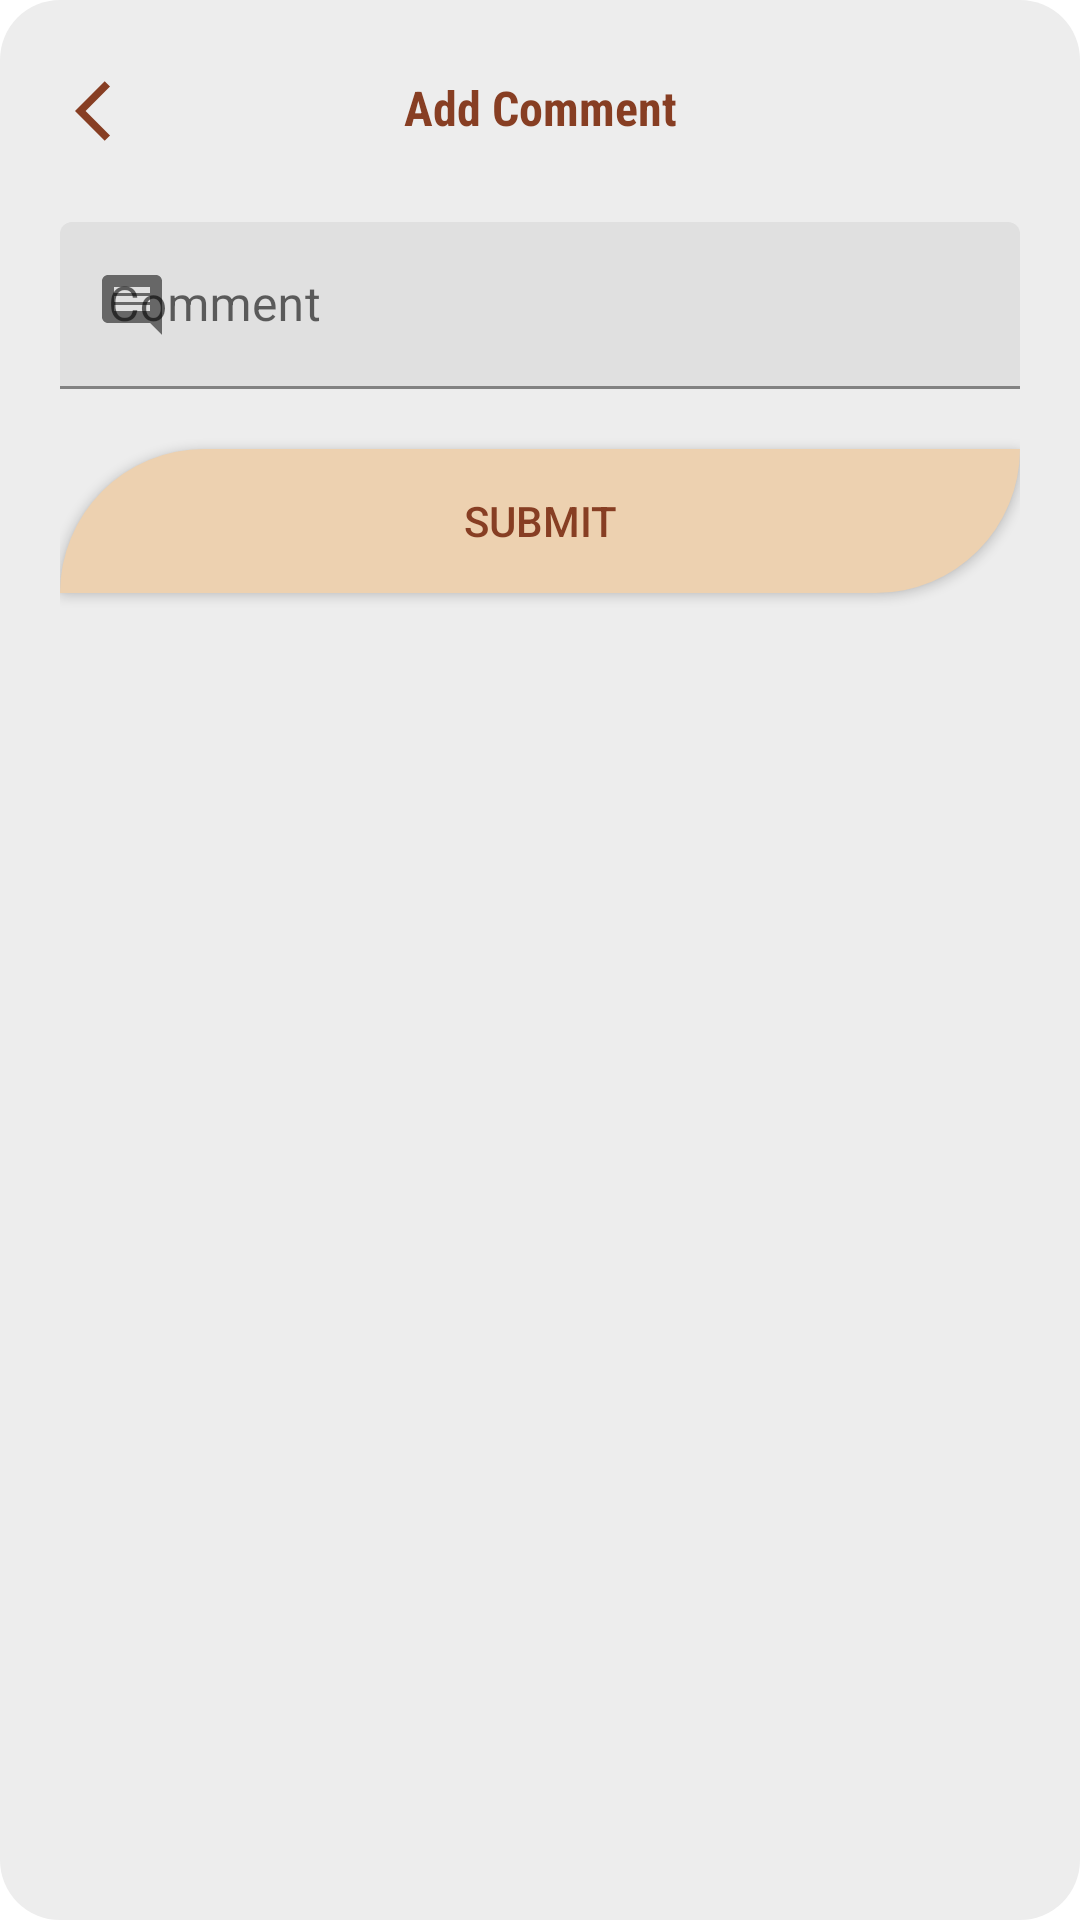

Layout XML and referenced resources for this Android screen:
<!-- AndroidManifest.xml: application theme Theme.MaterialComponents.Light.NoActionBar -->
<!-- res/layout/dialog_comment_add.xml -->
<?xml version="1.0" encoding="utf-8"?>
<RelativeLayout xmlns:android="http://schemas.android.com/apk/res/android"
    android:layout_width="match_parent"
    android:layout_height="wrap_content"
    xmlns:app="http://schemas.android.com/apk/res-auto"
    android:background="@drawable/shape_rect02"
    android:padding="20dp">
    
    <ImageButton
        android:layout_width="wrap_content"
        android:layout_height="wrap_content"
        android:id="@+id/backBtn"
        android:src="@drawable/ic_arrow_back_ios_blue"
        android:background="@android:color/transparent"
        android:padding="5dp"/>

    <TextView
        android:layout_width="match_parent"
        android:layout_height="wrap_content"
        android:id="@+id/titleTv"
        android:fontFamily="sans-serif-condensed"
        android:padding="5dp"
        android:text="Add Comment"
        android:textAlignment="center"
        android:textSize="16sp"
        android:textStyle="bold"
        android:textColor="@color/brown"/>
    
    <com.google.android.material.textfield.TextInputLayout
        android:layout_width="match_parent"
        android:layout_height="wrap_content"
        android:id="@+id/commentTil"
        android:layout_below="@id/backBtn"
        android:layout_marginTop="20dp"
        android:hint="Comment"
        app:startIconDrawable="@drawable/baseline_comment_24">

        <com.google.android.material.textfield.TextInputEditText
            android:layout_width="match_parent"
            android:layout_height="wrap_content"
            android:id="@+id/commentEt"
            android:background="@drawable/shape_edittext01"
            android:inputType="textMultiLine|textCapSentences"/>
    </com.google.android.material.textfield.TextInputLayout>
    
    <androidx.appcompat.widget.AppCompatButton
        android:layout_width="match_parent"
        android:layout_height="wrap_content"
        android:id="@+id/submitBtn"
        android:layout_below="@id/commentTil"
        android:layout_marginTop="20dp"
        android:text="Submit"
        android:background="@drawable/shape_button01"
        android:textColor="@color/brown"/>



</RelativeLayout>
<!-- resources referenced by this layout -->
<resources>
  <color name="brown">#873e23</color>
  <!-- drawable baseline_comment_24 (drawable) -->
  <vector xmlns:android="http://schemas.android.com/apk/res/android" android:autoMirrored="true" android:height="24dp" android:tint="@color/brown" android:viewportHeight="24" android:viewportWidth="24" android:width="24dp">
        
      <path android:fillColor="@android:color/white" android:pathData="M21.99,4c0,-1.1 -0.89,-2 -1.99,-2L4,2c-1.1,0 -2,0.9 -2,2v12c0,1.1 0.9,2 2,2h14l4,4 -0.01,-18zM18,14L6,14v-2h12v2zM18,11L6,11L6,9h12v2zM18,8L6,8L6,6h12v2z"/>
      
  </vector>
  <!-- drawable ic_arrow_back_ios_blue (drawable) -->
  <vector xmlns:android="http://schemas.android.com/apk/res/android" android:autoMirrored="true" android:height="24dp" android:tint="@color/brown" android:viewportHeight="24" android:viewportWidth="24" android:width="24dp">
        
      <path android:fillColor="@android:color/white" android:pathData="M11.67,3.87L9.9,2.1 0,12l9.9,9.9 1.77,-1.77L3.54,12z"/>
      
  </vector>
  <!-- drawable shape_button01 (drawable) -->
  <?xml version="1.0" encoding="utf-8"?>
  <shape xmlns:android="http://schemas.android.com/apk/res/android"
      android:shape="rectangle">
      <solid android:color="#EDD1B0"/>
      <corners android:topLeftRadius="50dp" android:bottomRightRadius="50dp"/>
  
  </shape>
  <!-- drawable shape_rect02 (drawable) -->
  <?xml version="1.0" encoding="utf-8"?>
  <shape xmlns:android="http://schemas.android.com/apk/res/android"
      android:shape="rectangle">
      <solid android:color="@color/gray03"/>
          <corners android:radius="20dp"/>
  </shape>
  <color name="gray03">#EDEDED</color>
</resources>
